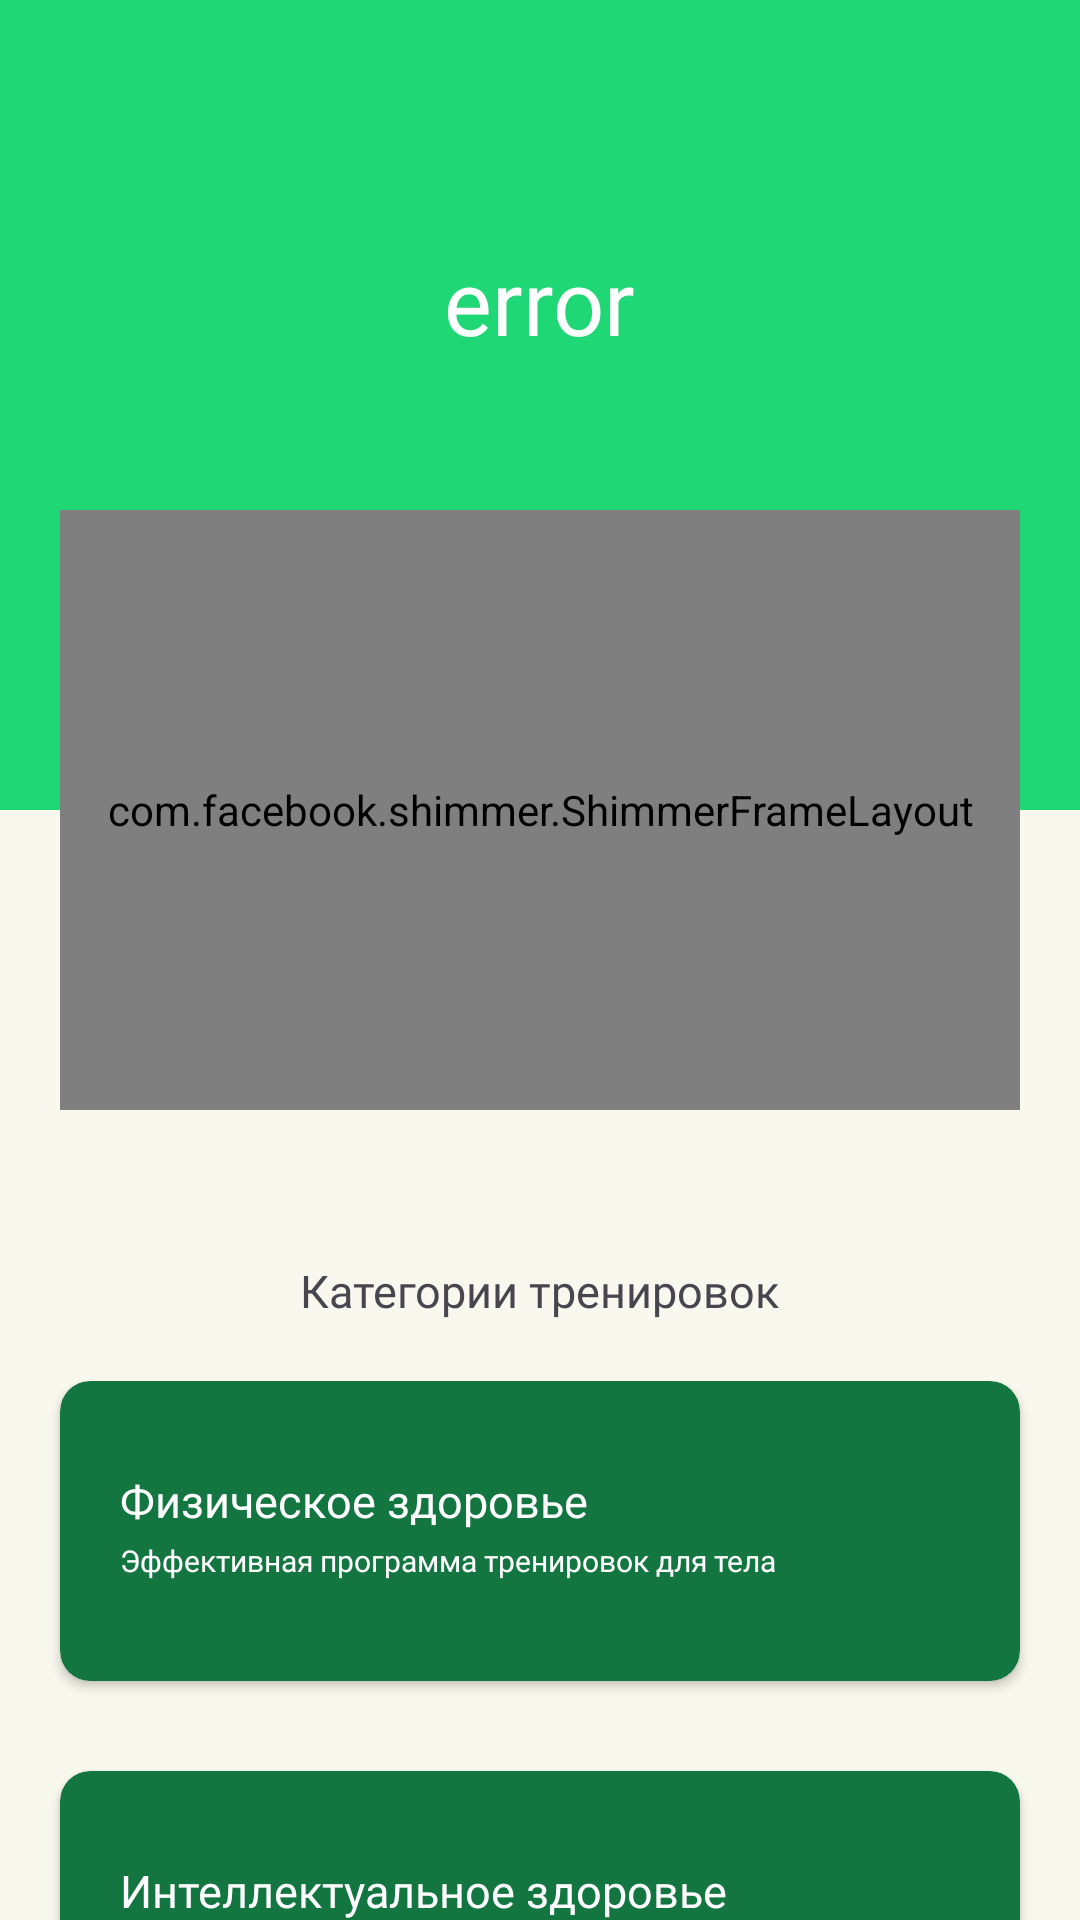

Produce the Android XML layout that renders to this screen, including the resource entries it uses.
<!-- AndroidManifest.xml: application theme HealthInJoyMain -->
<!-- res/layout/fragment_home.xml -->
<?xml version="1.0" encoding="utf-8"?>
<androidx.constraintlayout.widget.ConstraintLayout
    xmlns:app="http://schemas.android.com/apk/res-auto"
    xmlns:android="http://schemas.android.com/apk/res/android"
    xmlns:tools="http://schemas.android.com/tools"
    android:layout_width="match_parent"
    android:layout_height="match_parent"
    tools:context=".main.home.HomeFragment">

    <com.google.android.material.card.MaterialCardView
        android:layout_width="match_parent"
        android:layout_height="270dp"
        style="@style/Widget.Material3.CardView.Filled"
        app:cardBackgroundColor="@color/green"
        app:layout_constraintTop_toTopOf="parent"
        app:cardCornerRadius="0dp">

    </com.google.android.material.card.MaterialCardView>

    <TextView
        android:id="@+id/name"
        android:layout_width="wrap_content"
        android:layout_height="wrap_content"
        app:layout_constraintEnd_toEndOf="parent"
        app:layout_constraintStart_toStartOf="parent"
        app:layout_constraintTop_toTopOf="parent"
        android:fontFamily="@font/scada_bold"
        android:textColor="@color/white"
        android:textSize="30sp"
        android:layout_marginTop="80dp"
        android:text="@string/error"/>

    <com.facebook.shimmer.ShimmerFrameLayout
        android:id="@+id/shimmer_weather"
        android:layout_width="match_parent"
        android:layout_height="200dp"
        android:layout_marginTop="170dp"
        android:layout_marginHorizontal="20dp"
        app:layout_constraintEnd_toEndOf="parent"
        app:layout_constraintTop_toTopOf="parent"
        app:shimmer_base_alpha="1"
        app:shimmer_highlight_color="@color/gray"
        app:shimmer_colored="true">

            <androidx.cardview.widget.CardView
                android:id="@+id/card_weather"
                android:layout_width="match_parent"
                android:layout_height="match_parent"
                app:layout_constraintEnd_toEndOf="parent"
                app:layout_constraintTop_toTopOf="parent"
                android:background="@color/white"
                app:cardCornerRadius="10dp">

                <com.google.android.material.imageview.ShapeableImageView
                    android:id="@+id/weather_icon"
                    android:layout_width="70dp"
                    android:layout_height="70dp"
                    android:layout_marginStart="20dp"
                    android:layout_marginTop="70dp"
                    app:shapeAppearanceOverlay="@style/cornerImage" />

                <TextView
                    android:id="@+id/loading"
                    android:layout_width="wrap_content"
                    android:layout_height="wrap_content"
                    android:layout_gravity="center_horizontal"
                    android:layout_marginTop="20dp"
                    android:textAlignment="center"
                    android:fontFamily="@font/scada_bold"
                    android:text="Загрузка..."/>

                <TextView
                    android:id="@+id/description"
                    android:layout_width="wrap_content"
                    android:layout_height="wrap_content"
                    android:layout_gravity="start"
                    android:layout_marginStart="20dp"
                    android:layout_marginTop="35dp"
                    android:fontFamily="@font/scada_bold"
                    android:textSize="20sp" />

                <TextView
                    android:id="@+id/temperature"
                    android:layout_width="wrap_content"
                    android:layout_height="wrap_content"
                    android:layout_gravity="start"
                    android:layout_marginStart="110dp"
                    android:layout_marginTop="70dp"
                    android:fontFamily="@font/scada_bold"
                    android:textSize="23sp" />

                <TextView
                    android:id="@+id/feelsLike"
                    android:layout_width="wrap_content"
                    android:layout_height="wrap_content"
                    android:layout_gravity="start"
                    android:layout_marginStart="110dp"
                    android:layout_marginTop="115dp"
                    android:fontFamily="@font/scada_regular"
                    android:textSize="17sp"
                    />

                <Button
                    android:id="@+id/onGPS"
                    android:layout_width="wrap_content"
                    android:layout_height="wrap_content"
                    android:layout_gravity="center"
                    android:textAlignment="center"
                    android:visibility="gone"
                    android:fontFamily="@font/scada_regular"
                    android:backgroundTint="@color/dark_green"
                    android:text="Включить"/>
            </androidx.cardview.widget.CardView>

    </com.facebook.shimmer.ShimmerFrameLayout>

    <TextView
        android:id="@+id/text_training_categories"
        android:layout_width="wrap_content"
        android:layout_height="wrap_content"
        app:layout_constraintEnd_toEndOf="parent"
        app:layout_constraintStart_toStartOf="parent"
        app:layout_constraintTop_toBottomOf="@id/shimmer_weather"
        android:layout_marginTop="50dp"
        android:fontFamily="@font/scada_bold"
        android:textSize="15sp"
        android:text="@string/training_category"/>

    <LinearLayout
        android:id="@+id/container_cards"
        android:layout_width="match_parent"
        android:layout_height="wrap_content"
        app:layout_constraintEnd_toEndOf="parent"
        app:layout_constraintStart_toStartOf="parent"
        app:layout_constraintTop_toBottomOf="@id/text_training_categories"
        android:layout_marginTop="20dp"
        android:orientation="vertical">

        <androidx.cardview.widget.CardView
            android:id="@+id/card_physical_training"
            android:layout_width="match_parent"
            android:layout_height="100dp"
            app:cardCornerRadius="10dp"
            android:backgroundTint="@color/dark_green"
            android:layout_gravity="center"
            android:layout_marginHorizontal="20dp">

            <TextView
                android:layout_width="wrap_content"
                android:layout_height="wrap_content"
                android:text="@string/training_physical"
                android:layout_gravity="start|center"
                android:layout_marginStart="20dp"
                android:layout_marginBottom="10dp"
                android:textSize="15sp"
                android:textColor="@color/white"
                android:fontFamily="@font/scada_bold"/>

            <TextView
                android:layout_width="wrap_content"
                android:layout_height="wrap_content"
                android:layout_marginTop="10dp"
                android:text="Эффективная программа тренировок для тела"
                android:layout_gravity="start|center"
                android:layout_marginStart="20dp"
                android:textColor="@color/white"
                android:textSize="10sp"
                android:fontFamily="@font/scada_regular"
                tools:ignore="SmallSp" />

        </androidx.cardview.widget.CardView>

        <androidx.cardview.widget.CardView
            android:id="@+id/card_intellectual_training"
            android:layout_width="match_parent"
            android:layout_height="100dp"
            app:cardCornerRadius="10dp"
            android:backgroundTint="@color/dark_green"
            android:layout_gravity="center"
            android:layout_marginHorizontal="20dp"
            android:layout_marginTop="30dp">

            <TextView
                android:layout_width="wrap_content"
                android:layout_height="wrap_content"
                android:text="@string/training_intellectual"
                android:layout_gravity="start|center"
                android:layout_marginStart="20dp"
                android:layout_marginBottom="10dp"
                android:textSize="15sp"
                android:textColor="@color/white"
                android:fontFamily="@font/scada_bold"/>

            <TextView
                android:layout_width="wrap_content"
                android:layout_height="wrap_content"
                android:layout_marginTop="10dp"
                android:text="Эффективная программа тренировок для моторики мозга"
                android:layout_gravity="start|center"
                android:layout_marginStart="20dp"
                android:textColor="@color/white"
                android:textSize="10sp"
                android:fontFamily="@font/scada_regular"
                tools:ignore="SmallSp" />
        </androidx.cardview.widget.CardView>
    </LinearLayout>


</androidx.constraintlayout.widget.ConstraintLayout>
<!-- resources referenced by this layout -->
<resources>
  <color name="dark_green">#137641</color>
  <color name="gray">#A6A6A6</color>
  <color name="green">#1FD775</color>
  <color name="white">#FFFFFFFF</color>
  <string name="error">error</string>
  <string name="training_category">Категории тренировок</string>
  <string name="training_intellectual">Интеллектуальное здоровье</string>
  <string name="training_physical">Физическое здоровье</string>
  <style name="cornerImage" parent="">
          <item name="cornerSize">10%</item>
      </style>
  <style name="HealthInJoyMain" parent="Theme.Material3.DayNight.NoActionBar">
          <item name="cardElevation">5dp</item>
          <item name="materialCardViewStyle">@style/Widget.Material3.CardView.Elevated</item>
          <item name="strokeWidth">0dp</item>
          <item name="android:statusBarColor">@color/green</item>
          <item name="buttonStyle">@style/Widget.Material3.Button.TonalButton</item>
          <item name="android:windowBackground">@color/background</item>
      </style>
  <color name="background">#F8F8EE</color>
</resources>
